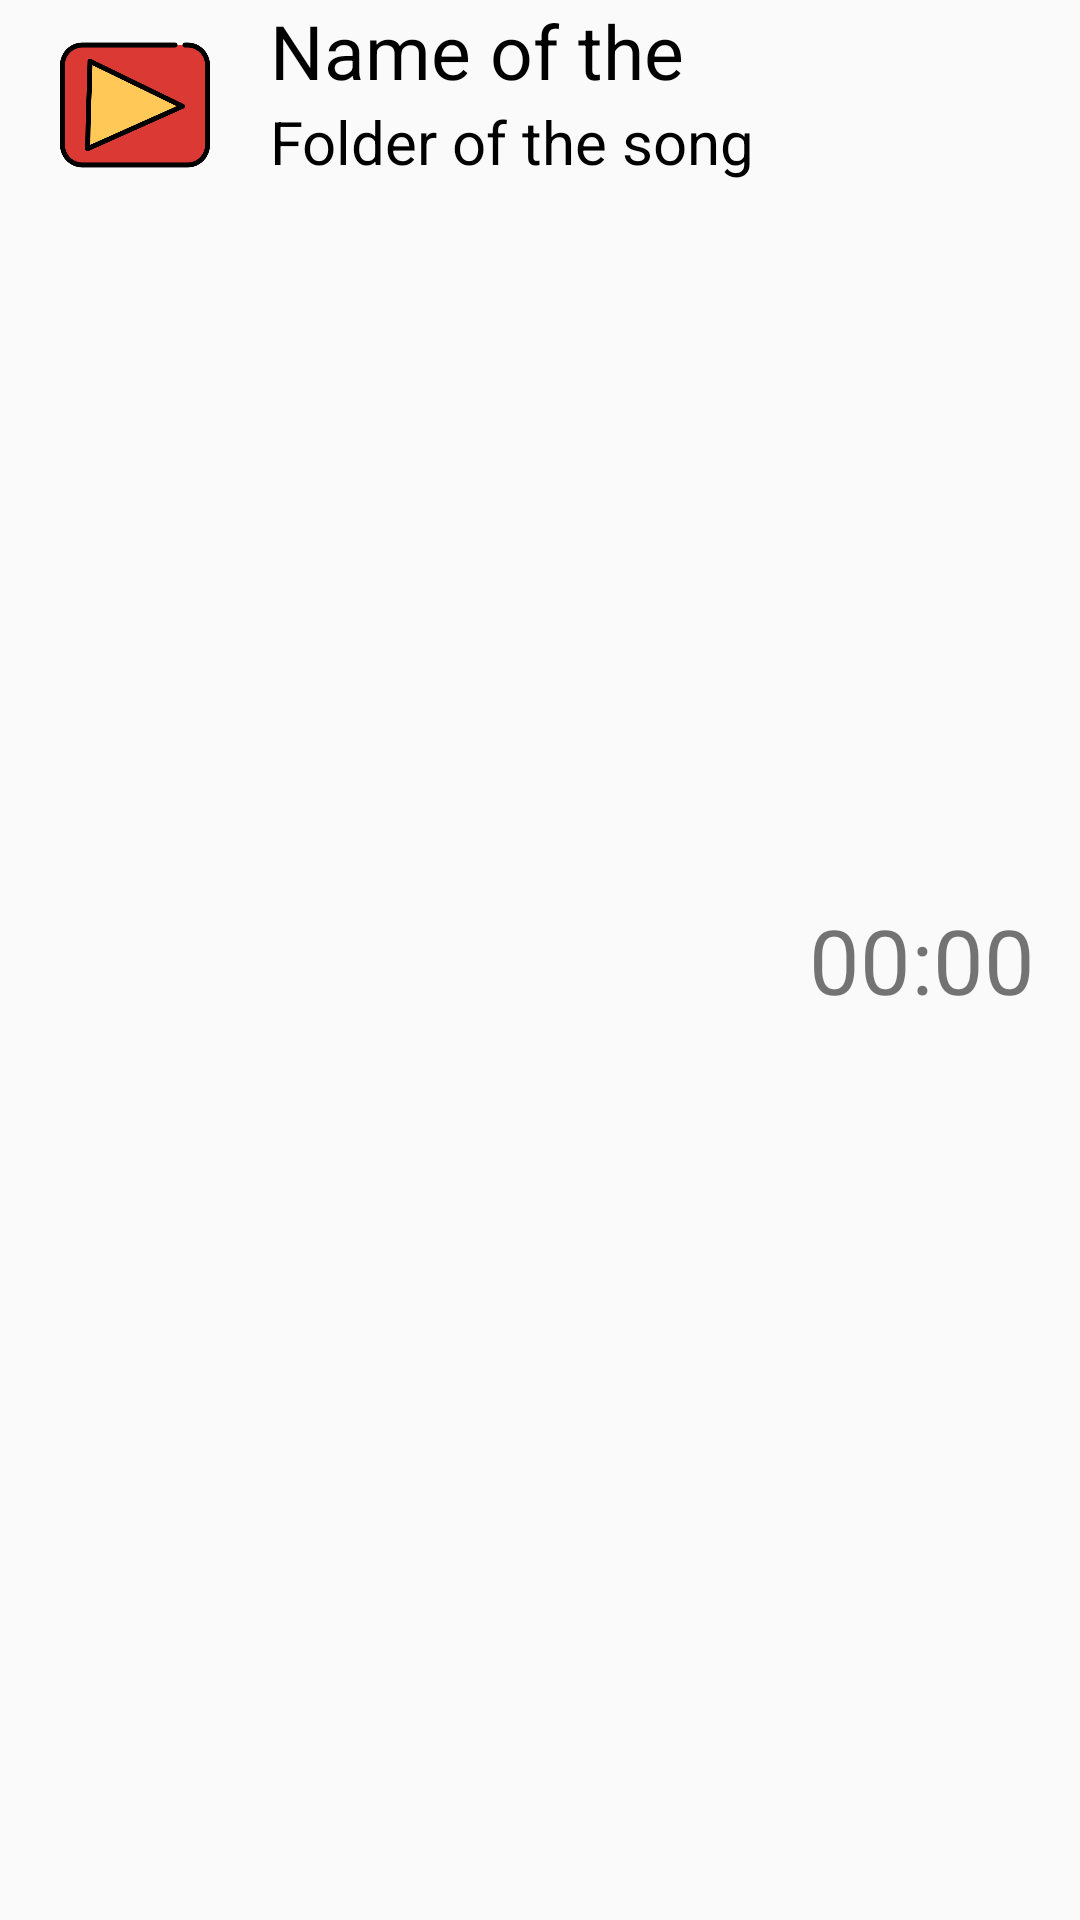

Reconstruct the res/layout file that produces this screen, plus the resources it refers to.
<!-- AndroidManifest.xml: application theme Theme.VideoPlayer -->
<!-- res/layout/rv_layout.xml -->
<?xml version="1.0" encoding="utf-8"?>
<LinearLayout xmlns:android="http://schemas.android.com/apk/res/android"
    android:layout_width="match_parent"
    android:layout_height="70dp"
    android:orientation="horizontal"
    android:clickable="true"
    android:focusable="true"
    android:background="?attr/selectableItemBackground"
    android:layout_marginBottom="5dp">

    <ImageView
        android:id="@+id/rv_image"
        android:layout_width="70dp"
        android:layout_height="50dp"
        android:src="@drawable/arrows"
        android:layout_margin="10dp"/>
    <LinearLayout
        android:layout_width="wrap_content"
        android:layout_height="wrap_content"
        android:orientation="vertical"
        android:layout_weight="1">
        <TextView
            android:id="@+id/video_name_text"
            android:layout_width="match_parent"
            android:layout_height="wrap_content"
            android:text="Name of the song"
            android:textSize="25dp"
            android:maxLines="1"
            android:textColor="@color/black"/>
        <TextView
            android:id="@+id/folder_name_text"
            android:layout_width="match_parent"
            android:layout_height="wrap_content"
            android:text="Folder of the song"
            android:textSize="20dp"
            android:maxLines="1"
            android:textColor="@color/black"/>

    </LinearLayout>
    <TextView
        android:id="@+id/duration_text"
        android:layout_width="wrap_content"
        android:layout_height="wrap_content"
        android:text="00:00"
        android:textSize="30dp"
      android:padding="5dp"
        android:layout_margin="10dp"
        android:layout_gravity="center"/>


</LinearLayout>
<!-- resources referenced by this layout -->
<resources>
  <color name="black">#FF000000</color>
  <!-- drawable arrows: png bitmap (drawable, 20191 bytes) -->
  <style name="Theme.VideoPlayer" parent="Base.Theme.VideoPlayer" />
  <style name="Base.Theme.VideoPlayer" parent="Theme.AppCompat.Light.DarkActionBar">
          
          
      </style>
</resources>
